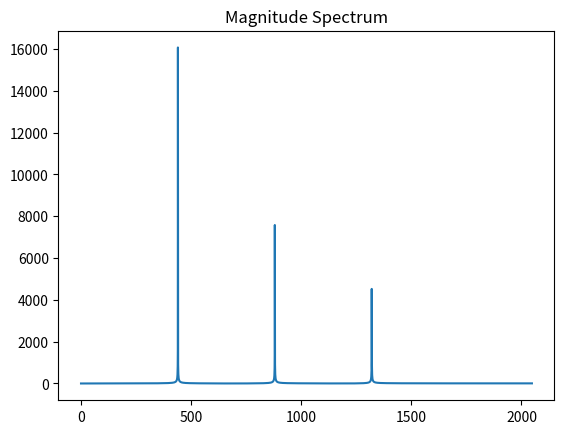

The script that saved this image:
import matplotlib.pyplot as plt
from pylab import *
import numpy as np
    
### Question 2.2

# Initialize
freq = 440
sampRate = 4096
samples = 2*sampRate
cycles = samples / sampRate

t = linspace(0, cycles, samples)
maxAmp= 2**15 - 1.0 

### From Question 1.2 

def q_1_2(amp1, amp2, amp3, phase1, phase2, phase3):
    a = amp1 * sin(2 * pi * freq * t + phase1) * maxAmp
    b = amp2 * sin(2 * pi * 2*freq * t + phase2) * maxAmp
    c = amp3 * sin(2 * pi * 3*freq * t + phase3) * maxAmp
    
    return a + b + c

# 0 Phases Mixture
zero_phase = q_1_2(1.0, 0.5, 0.33, 0.0, 0.0, 0.0)
    
fft_size = len(zero_phase)
fft_space = (np.fft.fft(zero_phase) / fft_size)[0 : int(fft_size / 2)]
figure()
title("Magnitude Spectrum")
size = len(zero_phase)
series = arange(size)
intervals = size / sampRate
freq = (series / intervals)[0 : int(size / 2)]
plot(freq, np.abs(fft_space))
plt.show();
